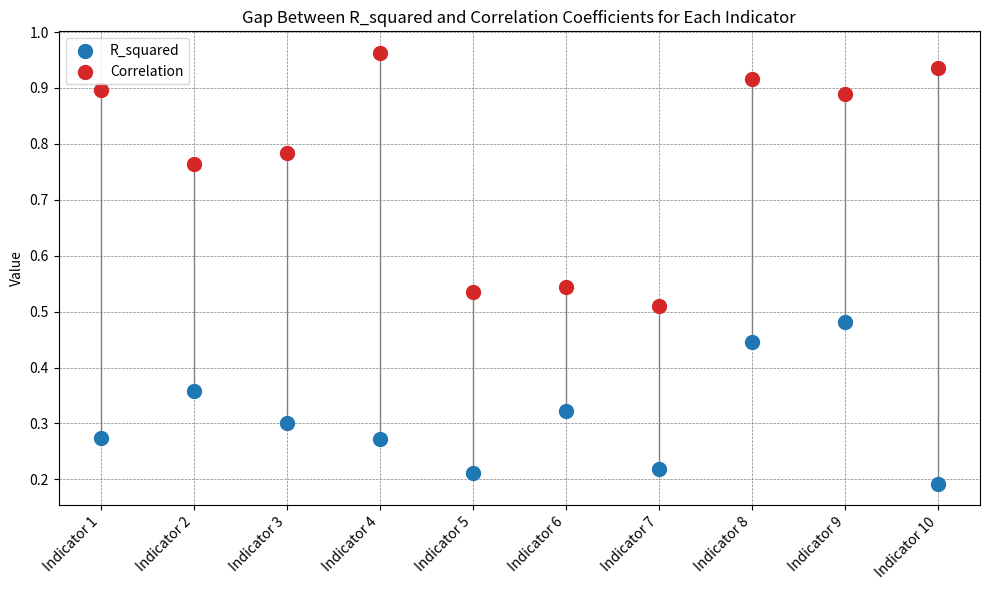

Reproduce this figure in Python. (Note: this script raises an exception after producing the figure.)
import matplotlib.pyplot as plt
import numpy as np
import pandas as pd

# Assuming 'comparison_df' is your DataFrame with indicators, R_squared, and Correlation
# Example: Generate random data for demonstration
np.random.seed(0)  # For reproducible outputs
indicators = ['Indicator ' + str(i) for i in range(1, 11)]
r2_values = np.random.rand(10) * 0.5
cor_values = np.random.rand(10) * 0.5 + 0.5  # Ensure some visible gap
comparison_df = pd.DataFrame({'Indicator': indicators, 'R_squared': r2_values, 'Correlation': cor_values})

# Plot
fig, ax = plt.subplots(figsize=(10, 6))

# Scatter plot for R_squared values
ax.scatter(comparison_df['Indicator'], comparison_df['R_squared'], color='tab:blue', s=100, label='R_squared', zorder=5)

# Scatter plot for Correlation coefficients
ax.scatter(comparison_df['Indicator'], comparison_df['Correlation'], color='tab:red', s=100, label='Correlation', zorder=5)

# Connect R_squared and Correlation with lines
for i, row in comparison_df.iterrows():
    ax.plot([row['Indicator'], row['Indicator']], [row['R_squared'], row['Correlation']], color='gray', linestyle='-', linewidth=1, zorder=3)

# Improve layout
ax.set_xticks(comparison_df['Indicator'])
ax.set_xticklabels(comparison_df['Indicator'], rotation=45, ha="right")
ax.set_ylabel('Value')
ax.set_title('Gap Between R_squared and Correlation Coefficients for Each Indicator')
ax.legend()
ax.grid(True, which='major', linestyle='--', linewidth='0.5', color='grey', zorder=0)

plt.tight_layout()
plt.show()




# Create the scatter plot using Plotly
fig = go.Figure()

# Add the scatter plot trace for each group
for group, group_df in comparison_df.groupby('Group'):
    fig.add_trace(
        go.Scatter(
            x=group_df['R_squared'],
            y=group_df['Correlation'],
            mode='markers',
            text=group_df.index,  # This will show up on hover
            marker=dict(
                size=10,
                opacity=0.8,  # Slightly more opaque for better visibility
            ),
            name=group  # This will be the legend entry
        )
    )

# Define the aspect ratio for the figure layout
aspect_ratio = 1.6  # Example aspect ratio, adjust as needed

# Set the layout for the plot
fig.update_layout(
    title='Comparison of R-squared and Correlation Coefficients',
    xaxis_title='R-squared Values',
    yaxis_title='Correlation Coefficients',
    xaxis=dict(showgrid=True, range=[0, 1]),  # Adjust the x-axis range if needed
    yaxis=dict(showgrid=True),
    legend_title="Groups",
    width=800,  # Control the width of the figure
    height=800 / aspect_ratio,  # Control the height based on the aspect ratio
)

# Adjust the legend to not overlap with data
fig.update_layout(legend=dict(
    yanchor="top",
    y=0.99,
    xanchor="right",
    x=0.99
))

# Show the figure
fig.show()